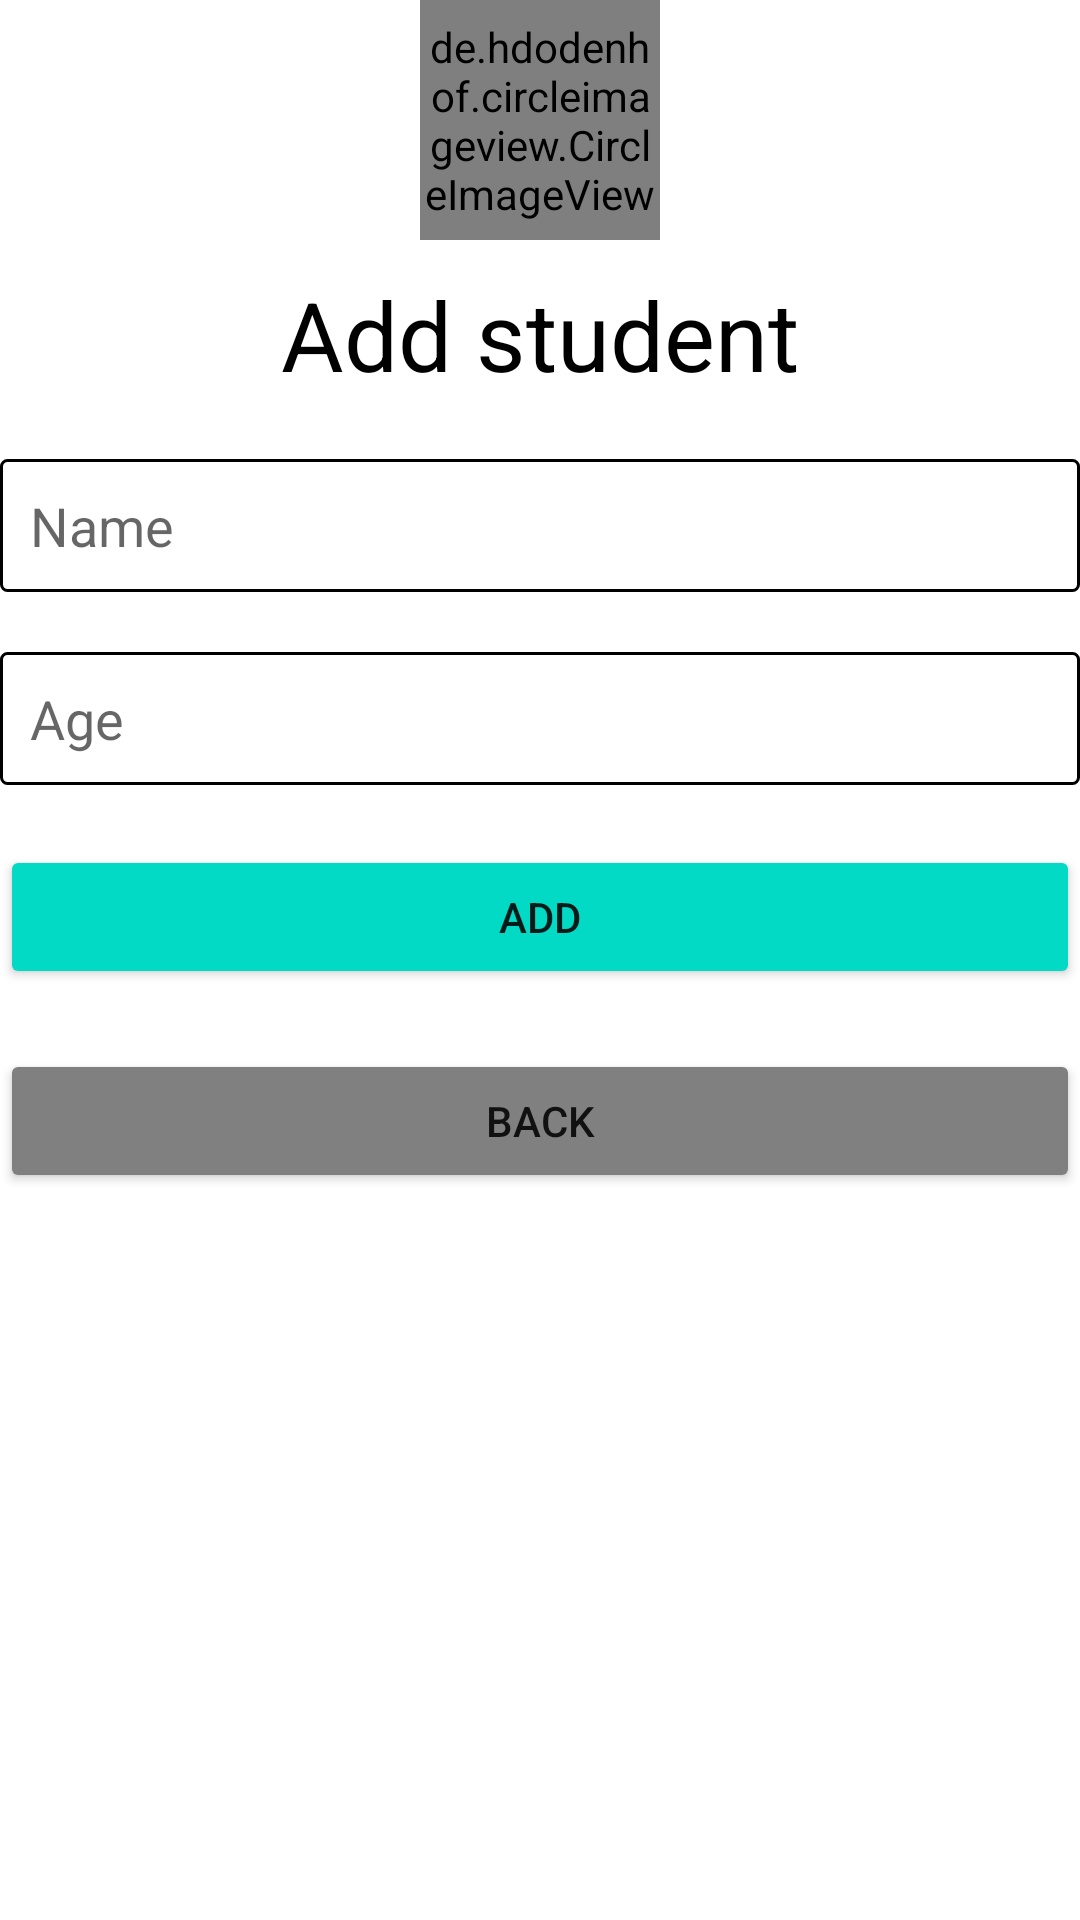

This screen was rendered from an Android layout file. Write that file and the resources it references.
<!-- AndroidManifest.xml: application theme Theme.StudentManagement041123 -->
<!-- res/layout/activity_create_student.xml -->
<?xml version="1.0" encoding="utf-8"?>
<LinearLayout xmlns:android="http://schemas.android.com/apk/res/android"
    android:layout_width="match_parent"
    android:layout_height="match_parent"
    xmlns:app="http://schemas.android.com/apk/res-auto"
    android:orientation="vertical"
    android:layout_margin="20dp">

    <de.hdodenhof.circleimageview.CircleImageView
        android:id="@+id/create_student_circle_image_view"
        android:layout_width="80dp"
        android:layout_height="80dp"
        android:src="@mipmap/ic_launcher"
        android:layout_gravity="center"
        app:civ_border_color="@color/primary"
        app:civ_border_width="2dp"/>

    <TextView
        android:layout_marginTop="10dp"
        android:layout_width="match_parent"
        android:layout_height="wrap_content"
        android:text="Add student"
        android:textSize="32sp"
        android:gravity="center"
        android:textColor="@color/black"/>

    <EditText
        android:id="@+id/name"
        android:layout_marginTop="20dp"
        android:layout_width="match_parent"
        android:layout_height="wrap_content"
        android:hint="Name"
        android:padding="10dp"
        android:background="@drawable/outline_focus_edit_text" />

    <EditText
        android:id="@+id/age"
        android:layout_marginTop="20dp"
        android:layout_width="match_parent"
        android:layout_height="wrap_content"
        android:hint="Age"
        android:padding="10dp"
        android:background="@drawable/outline_focus_edit_text" />

    <Button
        android:id="@+id/add"
        android:layout_marginTop="20dp"
        android:layout_width="match_parent"
        android:layout_height="wrap_content"
        android:text="Add"
        android:backgroundTint="@color/teal_200"/>

    <Button
        android:id="@+id/back"
        android:layout_marginTop="20dp"
        android:layout_width="match_parent"
        android:layout_height="wrap_content"
        android:text="Back"
        android:backgroundTint="@color/gray"/>

</LinearLayout>
<!-- resources referenced by this layout -->
<resources>
  <color name="black">#FF000000</color>
  <color name="gray">#808080</color>
  <color name="primary">@color/black</color>
  <color name="teal_200">#FF03DAC5</color>
  <!-- drawable outline_focus_edit_text (drawable) -->
  <?xml version="1.0" encoding="utf-8"?>
  <shape xmlns:android="http://schemas.android.com/apk/res/android" android:shape="rectangle">
  
      <solid android:color="@color/white" />
      <stroke
          android:color="@color/primary"
          android:width="1dp"/>
      <corners android:radius="2dp"/>
  </shape>
  <style name="Theme.StudentManagement041123" parent="Theme.MaterialComponents.DayNight.DarkActionBar">
          
          <item name="colorPrimary">@color/purple_500</item>
          <item name="colorPrimaryVariant">@color/purple_700</item>
          <item name="colorOnPrimary">@color/white</item>
          
          <item name="colorSecondary">@color/teal_200</item>
          <item name="colorSecondaryVariant">@color/teal_700</item>
          <item name="colorOnSecondary">@color/black</item>
          
          <item name="android:statusBarColor">?attr/colorPrimaryVariant</item>
          
      </style>
  <color name="white">#FFFFFFFF</color>
  <color name="purple_500">#FF6200EE</color>
  <color name="purple_700">#FF3700B3</color>
  <color name="teal_700">#FF018786</color>
</resources>
